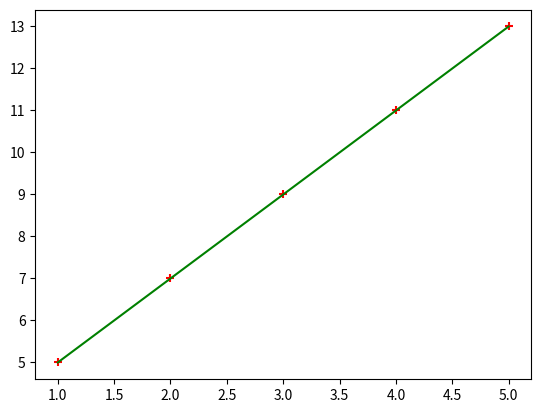

This figure's Python source:
import numpy as np
import matplotlib.pyplot as plt

X = np.array([1,2,3,4,5])
Y = np.array([5,7,9,11,13])


def gradient_descent(x,y):
    m = 0
    b = 0
    learning_rate = 0.08
    steps = 6500
    N = len(x)
    for i in range(1,steps+1):
        y_p = m*x + b
        cost = (1/N)*sum([val**2 for val in (y-y_p)])
        Dm = -(2/N) * sum(x*(y-y_p))
        Db = -(2/N) * sum(y-y_p)
        m = m - learning_rate * Dm
        b = b - learning_rate * Db        
        print("m={}, b={}, cost={}, step={}".format(m,b,cost,i))
    return m,b,cost

param = gradient_descent(X,Y)
m = param[0]
b = param[1]
error = param[2]

Yp = X*m + b

plt.scatter(X,Y,color='r',marker='+')
plt.plot(X,Yp,color='g')

plt.show()






